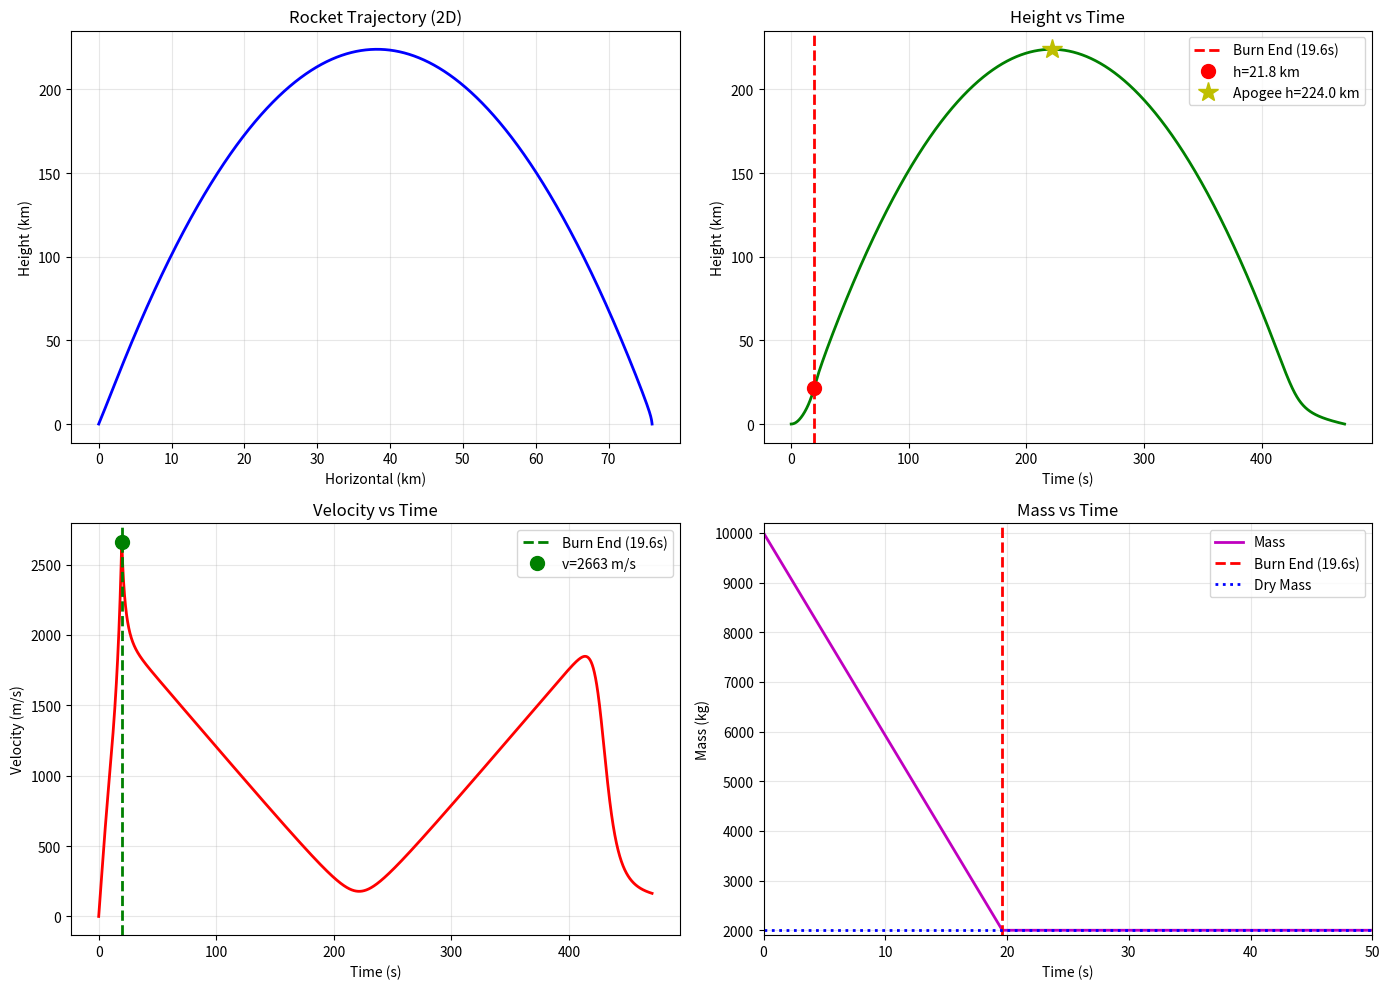

Python code for this plot:
import numpy as np
import matplotlib.pyplot as plt

g0 = 9.80665
rho0 = 1.225
H = 8500.0

dry_mass = 2000.0
prop_mass = 8000.0
A = 3.0
Cd = 0.5
Isp = 300.0
thrust = 1.2e6
pitch_angle_deg = 85.0
pitch_angle_rad = np.deg2rad(pitch_angle_deg)

mass_flow_rate = thrust / (Isp * g0)
burn_time = prop_mass / mass_flow_rate

total_mass = dry_mass + prop_mass
twr = thrust / (total_mass * g0)

print("="*60)
print("ROCKET PARAMETERS")
print("="*60)
print(f"Total mass: {total_mass} kg")
print(f"Thrust: {thrust/1e6:.2f} MN")
print(f"TWR: {twr:.2f}")
print(f"Propellant: {prop_mass} kg")
print(f"Mass flow: {mass_flow_rate:.1f} kg/s")
print(f"Burn time: {burn_time:.1f} s")
print("="*60)

dt = 0.1
t_max = 1000.0
num_steps = int(t_max / dt) + 1

def air_density(h):
    if h < 0:
        h = 0.0
    return rho0 * np.exp(-h / H)

def derivatives(state, t):
    x, y, vx, vy, m = state
    
    if m < dry_mass:
        m = dry_mass
    
    v_vec = np.array([vx, vy])
    v = np.linalg.norm(v_vec)
    
    prop_remaining = m - dry_mass
    thrust_mag = 0.0
    if prop_remaining > 0.01 and t <= burn_time:
        thrust_mag = thrust
    
    T_vec = thrust_mag * np.array([np.cos(pitch_angle_rad), np.sin(pitch_angle_rad)])
    
    if v > 1e-8:
        rho = air_density(y)
        drag_mag = 0.5 * rho * Cd * A * v**2
        D_vec = -drag_mag * (v_vec / v)
    else:
        D_vec = np.array([0.0, 0.0])
    
    a_vec = (T_vec + D_vec) / m + np.array([0.0, -g0])
    dm_dt = -thrust_mag / (Isp * g0) if prop_remaining > 0.01 and t <= burn_time else 0.0
    
    return np.array([vx, vy, a_vec[0], a_vec[1], dm_dt])

def rk4_step(state, t, dt):
    k1 = derivatives(state, t)
    k2 = derivatives(state + 0.5 * dt * k1, t + 0.5 * dt)
    k3 = derivatives(state + 0.5 * dt * k2, t + 0.5 * dt)
    k4 = derivatives(state + dt * k3, t + dt)
    return state + (dt / 6.0) * (k1 + 2*k2 + 2*k3 + k4)

t = 0.0
state = np.array([0.0, 0.0, 0.0, 0.0, total_mass])

times, xs, ys, vxs, vys, ms = [], [], [], [], [], []

print("\nSimulation running...")
burn_end_time = burn_time
is_burning = True

for step in range(num_steps):
    times.append(t)
    xs.append(state[0])
    ys.append(state[1])
    vxs.append(state[2])
    vys.append(state[3])
    ms.append(state[4])
    
    if is_burning and state[4] <= dry_mass + 10.0:
        burn_end_time = t
        is_burning = False
    
    if step > 100 and state[1] < 0:
        print(f"  Ground contact at t={t:.1f}s")
        break
    
    state = rk4_step(state, t, dt)
    t += dt

print(f"Burn end: {burn_end_time:.1f}s (planned: {burn_time:.1f}s)")
print("Done\n")

times = np.array(times)
xs = np.array(xs)
ys = np.array(ys)
vxs = np.array(vxs)
vys = np.array(vys)
speeds = np.sqrt(vxs**2 + vys**2)
ms = np.array(ms)

burn_idx = np.argmin(np.abs(times - burn_end_time))
height_at_burn_end = ys[burn_idx]
velocity_at_burn_end = speeds[burn_idx]
mass_at_burn_end = ms[burn_idx]

print("="*60)
print("RESULTS")
print("="*60)
print(f"\nAt BURN END ({burn_end_time:.1f}s):")
print(f"  Height: {height_at_burn_end/1000:.2f} km")
print(f"  Velocity: {velocity_at_burn_end:.0f} m/s ({velocity_at_burn_end*3.6:.0f} km/h)")
print(f"  Mass: {mass_at_burn_end:.0f} kg")
print(f"\nMaximum values:")
print(f"  Max height: {np.max(ys)/1000:.2f} km (at ~{times[np.argmax(ys)]:.0f}s)")
print(f"  Max velocity: {np.max(speeds):.0f} m/s ({np.max(speeds)*3.6:.0f} km/h)")
print("="*60)

fig, axes = plt.subplots(2, 2, figsize=(14, 10))

axes[0,0].plot(xs/1000.0, ys/1000.0, 'b-', linewidth=2)
axes[0,0].set_xlabel("Horizontal (km)")
axes[0,0].set_ylabel("Height (km)")
axes[0,0].set_title("Rocket Trajectory (2D)")
axes[0,0].grid(True, alpha=0.3)

axes[0,1].plot(times, ys/1000, 'g-', linewidth=2)
axes[0,1].axvline(burn_end_time, color='r', linestyle='--', linewidth=2, label=f'Burn End ({burn_end_time:.1f}s)')
axes[0,1].plot(burn_end_time, height_at_burn_end/1000, 'ro', markersize=10, label=f'h={height_at_burn_end/1000:.1f} km')
axes[0,1].plot(times[np.argmax(ys)], np.max(ys)/1000, 'y*', markersize=15, label=f'Apogee h={np.max(ys)/1000:.1f} km')
axes[0,1].set_xlabel("Time (s)")
axes[0,1].set_ylabel("Height (km)")
axes[0,1].set_title("Height vs Time")
axes[0,1].grid(True, alpha=0.3)
axes[0,1].legend()

axes[1,0].plot(times, speeds, 'r-', linewidth=2)
axes[1,0].axvline(burn_end_time, color='g', linestyle='--', linewidth=2, label=f'Burn End ({burn_end_time:.1f}s)')
axes[1,0].plot(burn_end_time, velocity_at_burn_end, 'go', markersize=10, label=f'v={velocity_at_burn_end:.0f} m/s')
axes[1,0].set_xlabel("Time (s)")
axes[1,0].set_ylabel("Velocity (m/s)")
axes[1,0].set_title("Velocity vs Time")
axes[1,0].grid(True, alpha=0.3)
axes[1,0].legend()

axes[1,1].plot(times, ms, 'm-', linewidth=2, label='Mass')
axes[1,1].axvline(burn_end_time, color='r', linestyle='--', linewidth=2, label=f'Burn End ({burn_end_time:.1f}s)')
axes[1,1].axhline(dry_mass, color='b', linestyle=':', linewidth=2, label='Dry Mass')
axes[1,1].set_xlabel("Time (s)")
axes[1,1].set_ylabel("Mass (kg)")
axes[1,1].set_title("Mass vs Time")
axes[1,1].grid(True, alpha=0.3)
axes[1,1].legend()
axes[1,1].set_xlim([0, 50])
axes[1,1].set_ylim([dry_mass - 100, total_mass + 200])

plt.tight_layout()
plt.savefig('trajectory.png', dpi=150)
plt.show()
